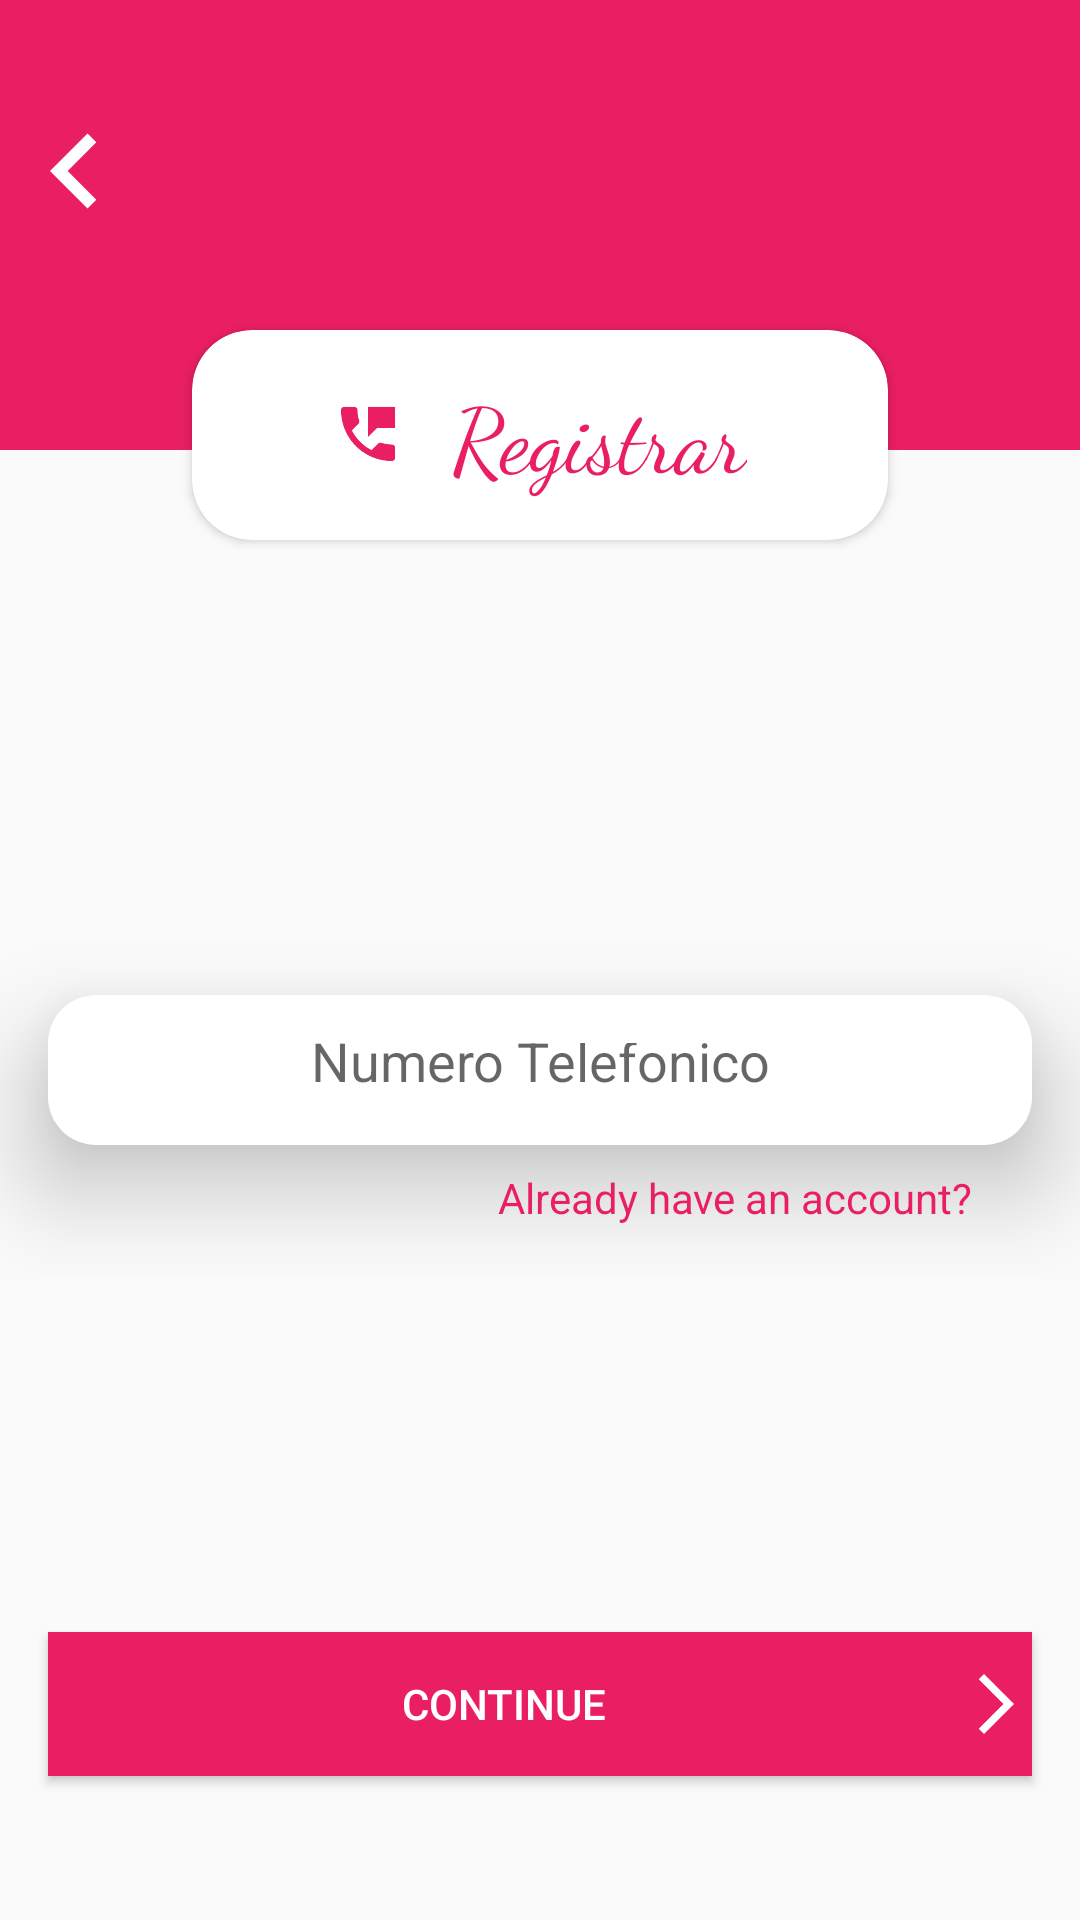

Produce the Android XML layout that renders to this screen, including the resource entries it uses.
<!-- AndroidManifest.xml: application theme AppTheme -->
<!-- res/layout/activity_phone_register.xml -->
<?xml version="1.0" encoding="utf-8"?>
<androidx.constraintlayout.widget.ConstraintLayout xmlns:android="http://schemas.android.com/apk/res/android"
    xmlns:app="http://schemas.android.com/apk/res-auto"
    xmlns:tools="http://schemas.android.com/tools"
    android:layout_width="match_parent"
    android:layout_height="match_parent"
    tools:context=".PhoneLoginRegister.PhoneRegisterActivity">


    <RelativeLayout
        android:id="@+id/relativeLayout"
        android:layout_width="0dp"
        android:layout_height="150dp"
        android:background="@color/colorAccent"
        app:layout_constraintEnd_toEndOf="parent"
        app:layout_constraintStart_toStartOf="parent"

        app:layout_constraintTop_toTopOf="parent">

        <ImageButton
            android:onClick="backToMainPage"
            android:id="@+id/imageButton"
            android:layout_width="50dp"
            android:layout_height="50dp"
            android:layout_marginTop="32dp"
            android:scaleType="centerCrop"
            android:background="@android:color/transparent"
            android:tint="@color/colorWhite"
            app:srcCompat="@drawable/back_button_icon" />

    </RelativeLayout>

    <androidx.cardview.widget.CardView
        android:id="@+id/cardView"
        android:layout_width="0dp"
        android:layout_height="70dp"
        android:layout_marginStart="64dp"
        android:layout_marginTop="110dp"
        android:layout_marginEnd="64dp"
        android:elevation="20dp"
        app:cardCornerRadius="20sp"
        app:layout_constraintEnd_toEndOf="parent"
        app:layout_constraintStart_toStartOf="parent"
        app:layout_constraintTop_toTopOf="@+id/relativeLayout">

        <TextView
            android:layout_width="wrap_content"
            android:layout_height="wrap_content"
            android:layout_gravity="center"
            android:fontFamily="cursive"
            android:gravity="center"
            android:text="Registrar"
            android:drawableTint="@color/colorAccent"
            android:drawablePadding="16dp"
            android:drawableLeft="@drawable/phone_icon"
            android:textColor="@color/colorAccent"
            android:textSize="30sp" />

    </androidx.cardview.widget.CardView>

    <LinearLayout
        android:id="@+id/linearLayout"
        android:layout_width="0dp"
        android:layout_height="wrap_content"
        android:layout_marginTop="16dp"
        android:orientation="vertical"
        app:layout_constraintEnd_toEndOf="parent"
        app:layout_constraintStart_toStartOf="parent"
        app:layout_constraintBottom_toTopOf="@id/button2"
        app:layout_constraintTop_toBottomOf="@+id/cardView">



        <EditText
            android:id="@+id/phone"
            android:layout_width="match_parent"
            android:layout_height="50dp"
            android:layout_marginLeft="16dp"
            android:layout_marginTop="16dp"
            android:layout_marginRight="16dp"
            android:background="@drawable/sklip_button"
            android:elevation="20dp"
            android:textAlignment="center"
            android:hint="Numero Telefonico"
            android:inputType="number"
            android:maxLength="9"
            android:padding="16dp" />

        <EditText
            android:id="@+id/otp"
            android:layout_width="match_parent"
            android:layout_height="50dp"
            android:layout_marginLeft="16dp"
            android:layout_marginTop="16dp"
            android:layout_marginRight="16dp"
            android:background="@drawable/sklip_button"
            android:elevation="20dp"
            android:textAlignment="center"
            android:hint="otp"
            android:visibility="gone"
            android:inputType="number"
            android:maxLength="6"
            android:padding="16dp" />


        <TextView
            android:onClick="goToLogin"
            android:layout_width="match_parent"
            android:layout_height="wrap_content"
            android:layout_gravity="center"
            android:elevation="20dp"
            android:text="Already have an account?"
            android:textColor="@color/colorAccent"
            android:gravity="right"
            android:layout_marginBottom="16dp"
            android:layout_marginRight="24dp"
            android:layout_marginTop="8dp"
            />


    </LinearLayout>

    <Button
        android:id="@+id/button2"
        android:layout_width="0dp"
        android:layout_height="wrap_content"
        android:layout_marginStart="16dp"
        android:layout_marginEnd="16dp"
        android:layout_marginBottom="48dp"
        android:background="@color/colorAccent"
        android:drawableRight="@drawable/rigth_arrow"
        android:drawableTint="@color/colorWhite"
        android:text="Continue"
        android:elevation="20dp"
        android:textColor="@color/colorWhite"
        app:layout_constraintBottom_toBottomOf="parent"
        app:layout_constraintEnd_toEndOf="parent"
        app:layout_constraintStart_toStartOf="parent" />

    <Button
        android:id="@+id/button3"
        android:layout_width="0dp"
        android:layout_height="wrap_content"
        android:layout_marginStart="16dp"
        android:layout_marginEnd="16dp"
        android:layout_marginBottom="48dp"
        android:background="@color/colorAccent"
        android:drawableRight="@drawable/rigth_arrow"
        android:drawableTint="@color/colorWhite"
        android:text="Enviar otp"
        android:elevation="20dp"
        android:visibility="gone"
        android:textColor="@color/colorWhite"
        app:layout_constraintBottom_toBottomOf="parent"
        app:layout_constraintEnd_toEndOf="parent"
        app:layout_constraintStart_toStartOf="parent" />

</androidx.constraintlayout.widget.ConstraintLayout>
<!-- resources referenced by this layout -->
<resources>
  <color name="colorAccent">#E91E63</color>
  <color name="colorWhite">#ffffff</color>
  <!-- drawable back_button_icon (drawable) -->
  <vector android:height="24dp" android:tint="#302A2D"
      android:viewportHeight="24" android:viewportWidth="24"
      android:width="24dp" xmlns:android="http://schemas.android.com/apk/res/android">
      <path android:fillColor="@android:color/white" android:pathData="M15.41,7.41L14,6l-6,6 6,6 1.41,-1.41L10.83,12z"/>
  </vector>
  <!-- drawable phone_icon (drawable) -->
  <vector android:height="24dp" android:tint="#9C1154"
      android:viewportHeight="24" android:viewportWidth="24"
      android:width="24dp" xmlns:android="http://schemas.android.com/apk/res/android">
      <path android:fillColor="@android:color/white" android:pathData="M20,15.5c-1.25,0 -2.45,-0.2 -3.57,-0.57 -0.35,-0.11 -0.74,-0.03 -1.02,0.24l-2.2,2.2c-2.83,-1.44 -5.15,-3.75 -6.59,-6.58l2.2,-2.21c0.28,-0.27 0.36,-0.66 0.25,-1.01C8.7,6.45 8.5,5.25 8.5,4c0,-0.55 -0.45,-1 -1,-1H4c-0.55,0 -1,0.45 -1,1 0,9.39 7.61,17 17,17 0.55,0 1,-0.45 1,-1v-3.5c0,-0.55 -0.45,-1 -1,-1zM12,3v10l3,-3h6V3h-9z"/>
  </vector>
  <!-- drawable rigth_arrow (drawable) -->
  <vector android:autoMirrored="true" android:height="24dp"
      android:tint="#9C1154" android:viewportHeight="24"
      android:viewportWidth="24" android:width="24dp" xmlns:android="http://schemas.android.com/apk/res/android">
      <path android:fillColor="@android:color/white" android:pathData="M6.23,20.23l1.77,1.77l10,-10l-10,-10l-1.77,1.77l8.23,8.23z"/>
  </vector>
  <!-- drawable sklip_button (drawable) -->
  <?xml version="1.0" encoding="utf-8"?>
  <shape android:shape="rectangle" xmlns:android="http://schemas.android.com/apk/res/android">
  <solid android:color="@color/colorWhite" />
      <corners android:radius="16dp" />
  </shape>
  <style name="AppTheme" parent="Theme.AppCompat.Light.NoActionBar">
          
          <item name="colorPrimary">@color/colorPrimary</item>
          <item name="colorPrimaryDark">@color/colorPrimaryDark</item>
          <item name="colorAccent">@color/colorAccent</item>
  
          
          <item name="android:windowDisablePreview">true</item>
  
  
      </style>
  <color name="colorPrimary">#ffffff</color>
  <color name="colorPrimaryDark">#ffffff</color>
</resources>
